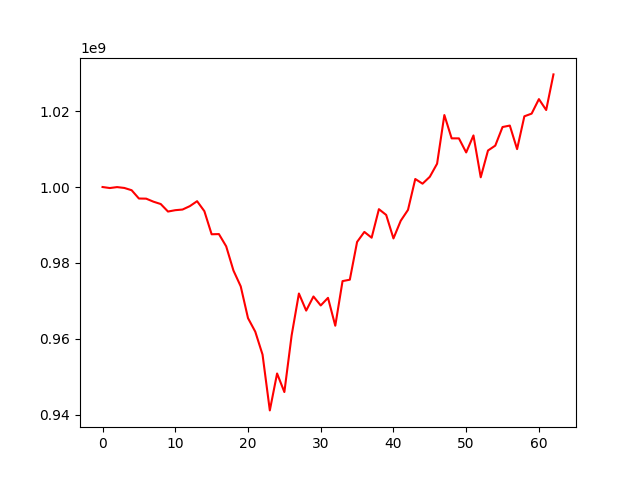

The data file committed next to this chart (first rows):
, 0
0, 1000000000
1, 999730593
2, 999980269
3, 999753417
4, 999155003
5, 996971083
6, 996936374
7, 996137761
8, 995519152
9, 993538982
10, 993896786
11, 994070055
12, 994962191
13, 996264869
14, 993640619
15, 987552700
16, 987604246
17, 984377773
18, 977998504
19, 973828261
20, 965465547
21, 961889017
22, 955850297
23, 941155006
24, 950879006
25, 945990893
26, 960924993
27, 971945351
28, 967445502
29, 971163299
30, 968799229
31, 970804547
32, 963461230
33, 975213937
34, 975587263
35, 985536597
36, 988172104
37, 986646417
38, 994164105
39, 992646658
40, 986456436
41, 991111112
42, 993980970
43, 1002112339
44, 1000879098
45, 1002697271
46, 1006144592
47, 1018962249
48, 1012822149
49, 1012815613
50, 1009109618
51, 1013588526
52, 1002563242
53, 1009618984
54, 1010906345
55, 1015803775
56, 1016190781
57, 1009986867
58, 1018628967
59, 1019335910
... 3 more rows
